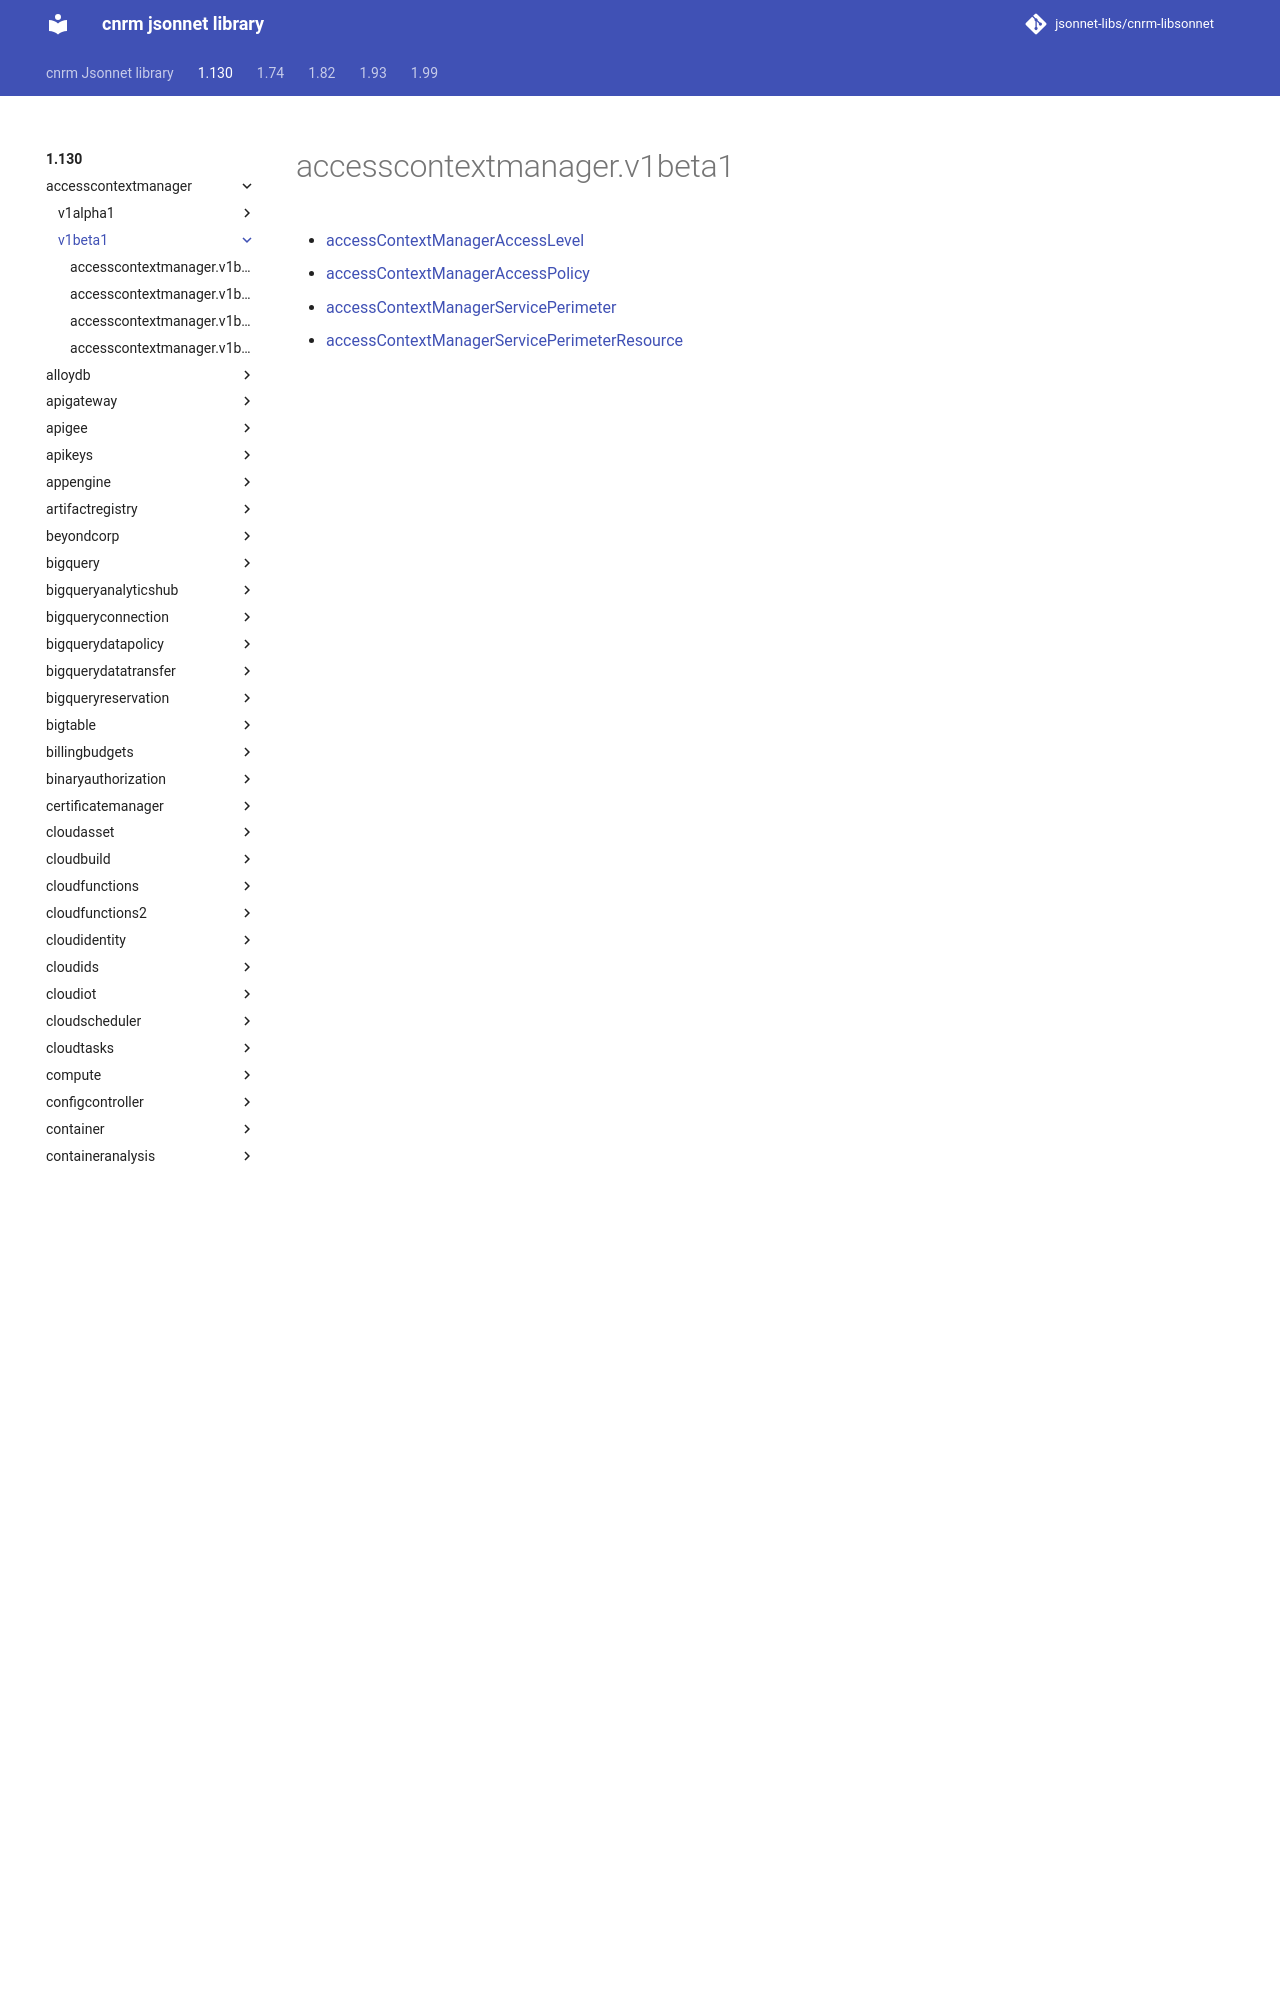

repository: jsonnet-libs/cnrm-libsonnet · page: 1.130/accesscontextmanager/v1beta1/index.html · generator: mkdocs

---
permalink: /1.130/accesscontextmanager/v1beta1/
---

# accesscontextmanager.v1beta1



* [accessContextManagerAccessLevel](accessContextManagerAccessLevel.md)
* [accessContextManagerAccessPolicy](accessContextManagerAccessPolicy.md)
* [accessContextManagerServicePe
